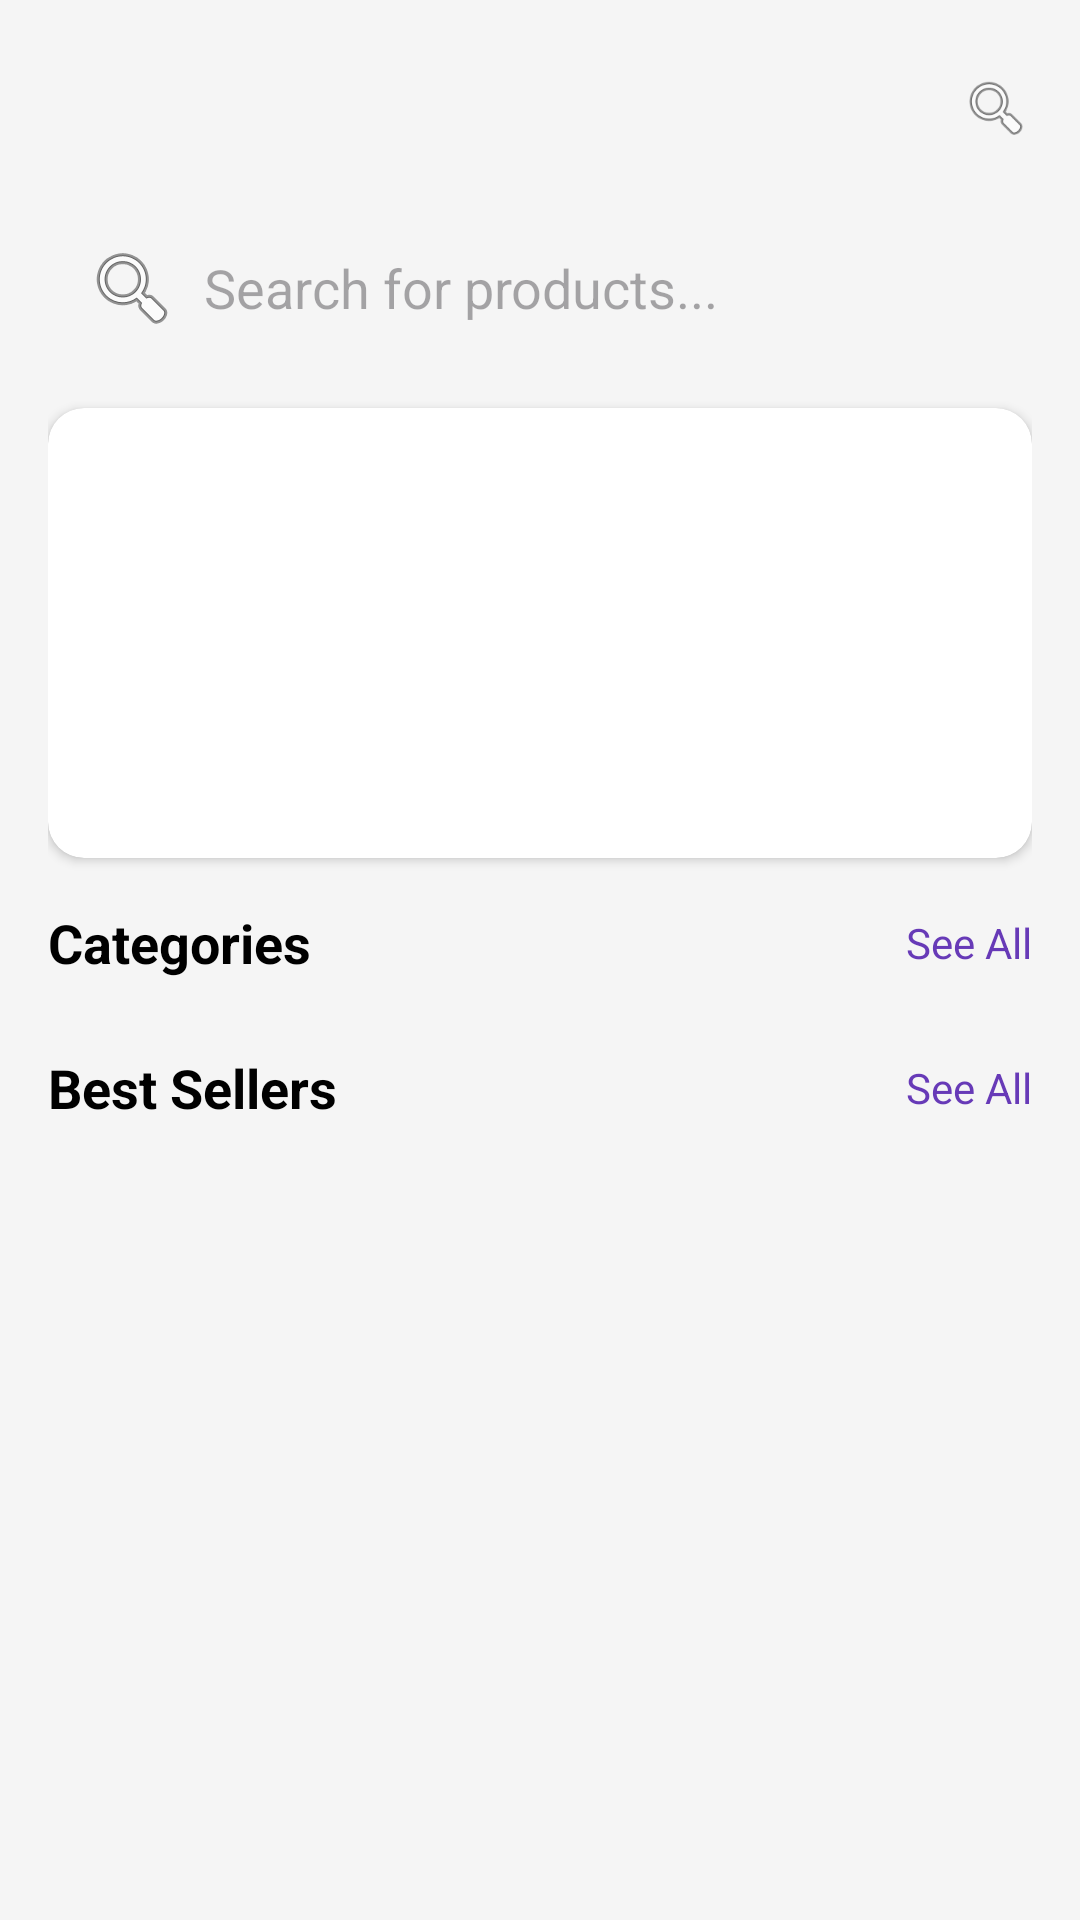

This screen was rendered from an Android layout file. Write that file and the resources it references.
<!-- AndroidManifest.xml: application theme Theme.Hastakalashop -->
<!-- res/layout/fragment_home.xml -->
<?xml version="1.0" encoding="utf-8"?>
<androidx.core.widget.NestedScrollView xmlns:android="http://schemas.android.com/apk/res/android"
    xmlns:app="http://schemas.android.com/apk/res-auto"
    xmlns:tools="http://schemas.android.com/tools"
    android:layout_width="match_parent"
    android:layout_height="match_parent"
    android:background="#F5F5F5">

    <androidx.constraintlayout.widget.ConstraintLayout
        android:layout_width="match_parent"
        android:layout_height="wrap_content"
        android:padding="16dp">

        <ImageView
            android:id="@+id/iv_logo"
            android:layout_width="120dp"
            android:layout_height="40dp"
            android:scaleType="fitStart"
            android:src="@drawable/brandlogo"
            app:layout_constraintStart_toStartOf="parent"
            app:layout_constraintTop_toTopOf="parent" />

        <ImageView
            android:id="@+id/iv_cart"
            android:layout_width="24dp"
            android:layout_height="24dp"
            android:src="@android:drawable/ic_menu_search"
            app:layout_constraintBottom_toBottomOf="@id/iv_logo"
            app:layout_constraintEnd_toEndOf="parent"
            app:layout_constraintTop_toTopOf="@id/iv_logo" />

        <EditText
            android:id="@+id/et_search"
            android:layout_width="0dp"
            android:layout_height="48dp"
            android:layout_marginTop="16dp"
            android:background="@drawable/search_bg"
            android:drawableStart="@android:drawable/ic_menu_search"
            android:drawablePadding="8dp"
            android:hint="Search for products..."
            android:paddingStart="12dp"
            app:layout_constraintEnd_toEndOf="parent"
            app:layout_constraintStart_toStartOf="parent"
            app:layout_constraintTop_toBottomOf="@id/iv_logo" />

        <androidx.cardview.widget.CardView
            android:id="@+id/cv_banner"
            android:layout_width="0dp"
            android:layout_height="150dp"
            android:layout_marginTop="16dp"
            app:cardCornerRadius="12dp"
            app:layout_constraintEnd_toEndOf="parent"
            app:layout_constraintStart_toStartOf="parent"
            app:layout_constraintTop_toBottomOf="@id/et_search">

            <ImageView
                android:layout_width="match_parent"
                android:layout_height="match_parent"
                android:scaleType="centerCrop"
                android:src="@drawable/brandlogo" />

            <TextView
                android:layout_width="wrap_content"
                android:layout_height="wrap_content"
                android:layout_gravity="center_vertical"
                android:layout_marginStart="16dp"
                android:text=""
                android:textColor="@color/white"
                android:textSize="18sp"
                android:textStyle="bold" />

        </androidx.cardview.widget.CardView>

        <TextView
            android:id="@+id/tv_categories_label"
            android:layout_width="wrap_content"
            android:layout_height="wrap_content"
            android:layout_marginTop="16dp"
            android:text="Categories"
            android:textColor="@color/black"
            android:textSize="18sp"
            android:textStyle="bold"
            app:layout_constraintStart_toStartOf="parent"
            app:layout_constraintTop_toBottomOf="@id/cv_banner" />

        <TextView
            android:id="@+id/tv_see_all_categories"
            android:layout_width="wrap_content"
            android:layout_height="wrap_content"
            android:text="See All"
            android:textColor="@color/primary_color"
            app:layout_constraintBottom_toBottomOf="@id/tv_categories_label"
            app:layout_constraintEnd_toEndOf="parent"
            app:layout_constraintTop_toTopOf="@id/tv_categories_label" />

        <androidx.recyclerview.widget.RecyclerView
            android:id="@+id/rv_categories"
            android:layout_width="0dp"
            android:layout_height="wrap_content"
            android:layout_marginTop="8dp"
            android:orientation="horizontal"
            android:nestedScrollingEnabled="false"
            app:layoutManager="androidx.recyclerview.widget.LinearLayoutManager"
            app:layout_constraintEnd_toEndOf="parent"
            app:layout_constraintStart_toStartOf="parent"
            app:layout_constraintTop_toBottomOf="@id/tv_categories_label"
            tools:listitem="@layout/item_category" />

        <TextView
            android:id="@+id/tv_best_sellers_label"
            android:layout_width="wrap_content"
            android:layout_height="wrap_content"
            android:layout_marginTop="16dp"
            android:text="Best Sellers"
            android:textColor="@color/black"
            android:textSize="18sp"
            android:textStyle="bold"
            app:layout_constraintStart_toStartOf="parent"
            app:layout_constraintTop_toBottomOf="@id/rv_categories" />

        <TextView
            android:id="@+id/tv_see_all_best_sellers"
            android:layout_width="wrap_content"
            android:layout_height="wrap_content"
            android:text="See All"
            android:textColor="@color/primary_color"
            app:layout_constraintBottom_toBottomOf="@id/tv_best_sellers_label"
            app:layout_constraintEnd_toEndOf="parent"
            app:layout_constraintTop_toTopOf="@id/tv_best_sellers_label" />

        <androidx.recyclerview.widget.RecyclerView
            android:id="@+id/rv_best_sellers"
            android:layout_width="0dp"
            android:layout_height="wrap_content"
            android:layout_marginTop="8dp"
            android:nestedScrollingEnabled="false"
            app:layoutManager="androidx.recyclerview.widget.GridLayoutManager"
            app:layout_constraintEnd_toEndOf="parent"
            app:layout_constraintStart_toStartOf="parent"
            app:layout_constraintTop_toBottomOf="@id/tv_best_sellers_label"
            app:spanCount="2"
            tools:listitem="@layout/item_product" />

    </androidx.constraintlayout.widget.ConstraintLayout>

</androidx.core.widget.NestedScrollView>
<!-- res/layout/item_category.xml (included above) -->
<?xml version="1.0" encoding="utf-8"?>
<LinearLayout xmlns:android="http://schemas.android.com/apk/res/android"
    android:layout_width="wrap_content"
    android:layout_height="wrap_content"
    android:gravity="center"
    android:orientation="vertical"
    android:padding="8dp">

    <androidx.cardview.widget.CardView
        android:layout_width="60dp"
        android:layout_height="60dp"
        app:cardCornerRadius="30dp"
        xmlns:app="http://schemas.android.com/apk/res-auto">

        <ImageView
            android:id="@+id/iv_category"
            android:layout_width="match_parent"
            android:layout_height="match_parent"
            android:scaleType="centerCrop"
            android:src="@android:drawable/ic_menu_gallery" />
    </androidx.cardview.widget.CardView>

    <TextView
        android:id="@+id/tv_category_name"
        android:layout_width="wrap_content"
        android:layout_height="wrap_content"
        android:layout_marginTop="4dp"
        android:text="Home Decor"
        android:textSize="12sp" />

</LinearLayout>
<!-- res/layout/item_product.xml (included above) -->
<?xml version="1.0" encoding="utf-8"?>
<androidx.cardview.widget.CardView xmlns:android="http://schemas.android.com/apk/res/android"
    xmlns:app="http://schemas.android.com/apk/res-auto"
    xmlns:tools="http://schemas.android.com/tools"
    android:layout_width="match_parent"
    android:layout_height="wrap_content"
    android:layout_margin="8dp"
    app:cardCornerRadius="16dp"
    app:cardElevation="2dp">

    <androidx.constraintlayout.widget.ConstraintLayout
        android:layout_width="match_parent"
        android:layout_height="wrap_content"
        android:paddingBottom="12dp">

        <ImageView
            android:id="@+id/iv_product"
            android:layout_width="match_parent"
            android:layout_height="140dp"
            android:scaleType="centerCrop"
            android:src="@android:drawable/ic_menu_gallery"
            app:layout_constraintTop_toTopOf="parent" />

        <ImageView
            android:id="@+id/iv_wishlist"
            android:layout_width="36dp"
            android:layout_height="36dp"
            android:layout_marginTop="8dp"
            android:layout_marginEnd="8dp"
            android:padding="8dp"
            android:src="@android:drawable/btn_star_big_off"
            app:layout_constraintEnd_toEndOf="parent"
            app:layout_constraintTop_toTopOf="parent"
            app:tint="@color/black" />

        <TextView
            android:id="@+id/tv_product_name"
            android:layout_width="match_parent"
            android:layout_height="wrap_content"
            android:layout_marginTop="8dp"
            android:paddingHorizontal="12dp"
            android:text="Handcrafted Vase"
            android:textColor="@color/black"
            android:textSize="14sp"
            android:textStyle="bold"
            app:layout_constraintTop_toBottomOf="@id/iv_product" />

        <TextView
            android:id="@+id/tv_product_price"
            android:layout_width="match_parent"
            android:layout_height="wrap_content"
            android:layout_marginTop="2dp"
            android:paddingHorizontal="12dp"
            android:text="₹899"
            android:textColor="@color/black"
            android:textSize="14sp"
            app:layout_constraintTop_toBottomOf="@id/tv_product_name" />

    </androidx.constraintlayout.widget.ConstraintLayout>

</androidx.cardview.widget.CardView>
<!-- resources referenced by this layout -->
<resources>
  <color name="black">#FF000000</color>
  <color name="primary_color">#673AB7</color>
  <color name="white">#FFFFFFFF</color>
  <style name="Theme.Hastakalashop" parent="Base.Theme.Hastakalashop" />
  <style name="Base.Theme.Hastakalashop" parent="Theme.Material3.DayNight.NoActionBar">
          
          <item name="colorPrimary">@color/primary_color</item>
      </style>
</resources>
